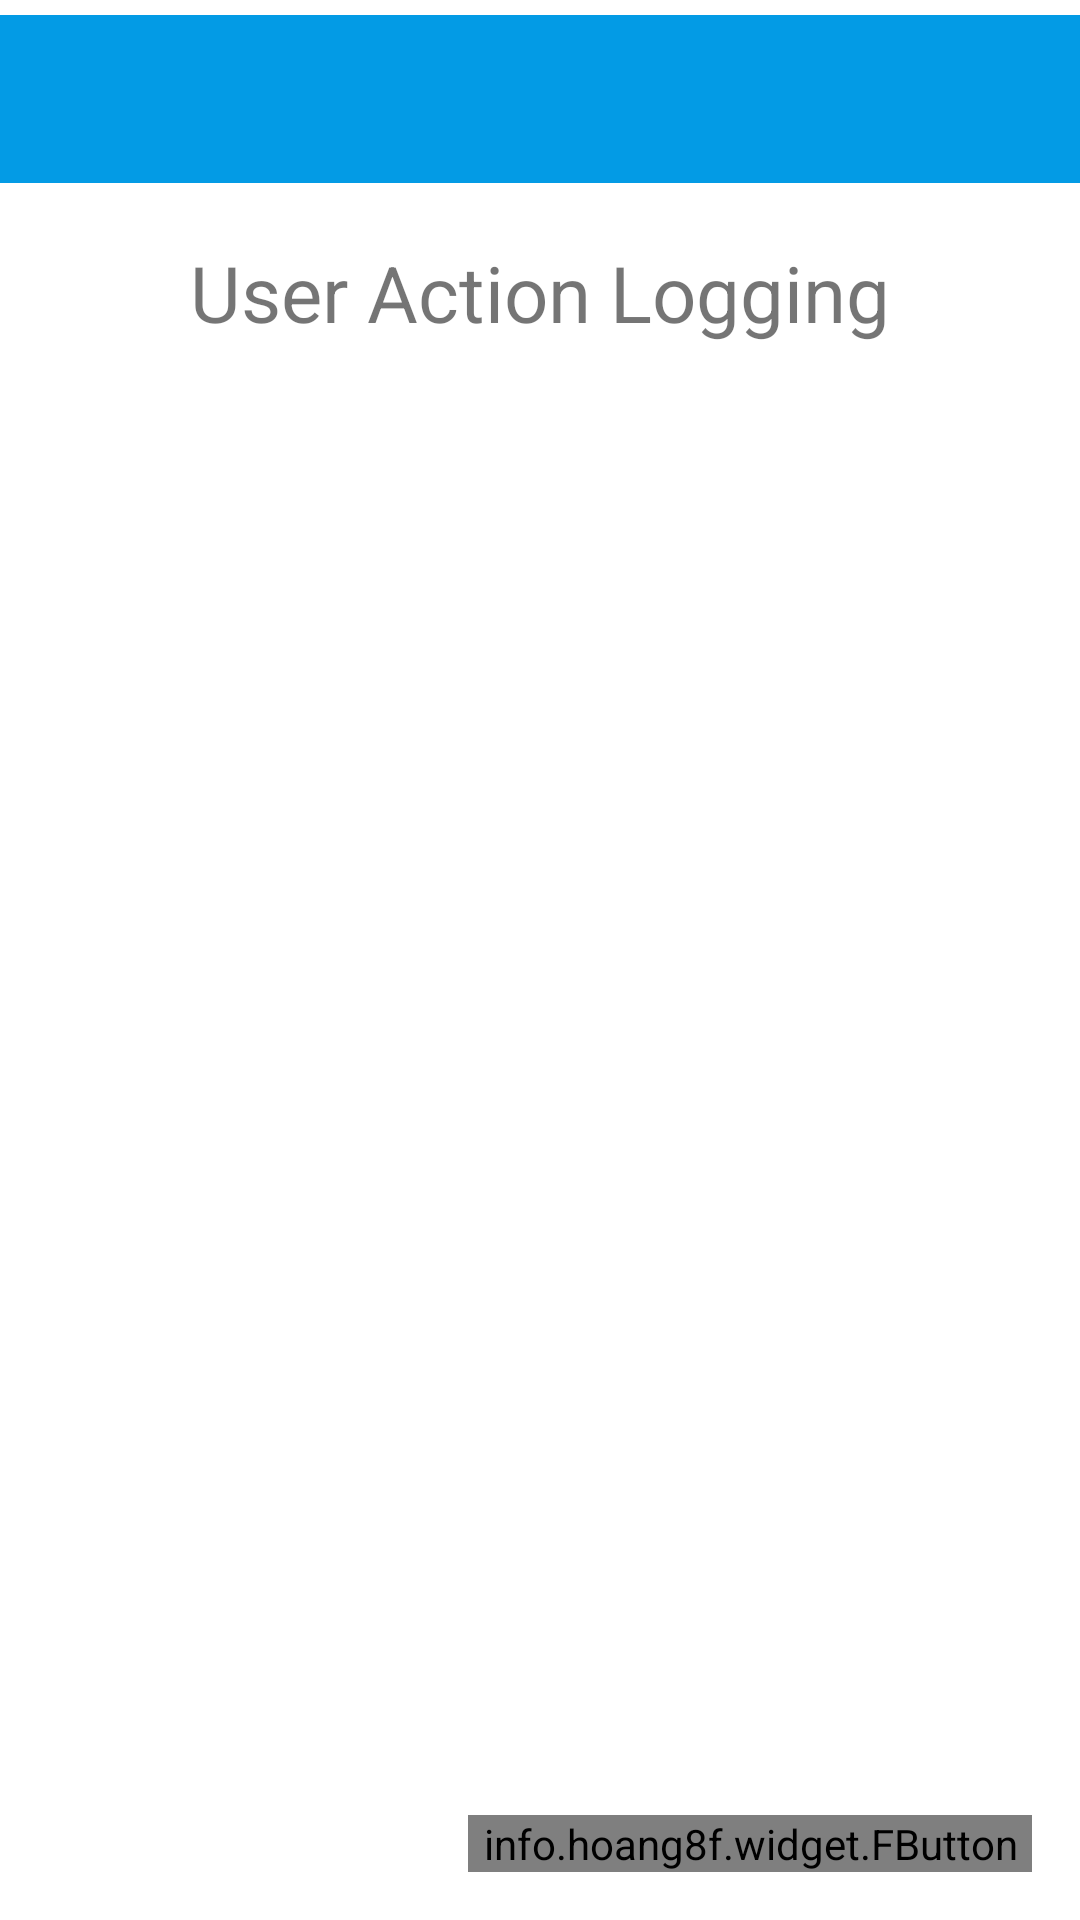

Reconstruct the res/layout file that produces this screen, plus the resources it refers to.
<!-- AndroidManifest.xml: application theme AppTheme -->
<!-- res/layout/activity_logging_action_list.xml -->
<?xml version="1.0" encoding="utf-8"?>
<RelativeLayout xmlns:android="http://schemas.android.com/apk/res/android"
    xmlns:tools="http://schemas.android.com/tools"
    xmlns:fbutton="http://schemas.android.com/apk/res-auto"
    android:layout_width="match_parent"
    android:layout_height="match_parent"
    android:paddingBottom="@dimen/activity_vertical_margin"
    android:paddingLeft="0dp"
    android:paddingRight="0dp"
    android:paddingTop="5dp"
    android:background="#FFF"
    tools:context="project.waterSystem.Controller.LoggingActionActivity">

    <android.support.v7.widget.Toolbar
        android:layout_width="match_parent"
        android:layout_height="wrap_content"
        android:background="?attr/colorPrimary"
        android:theme="?attr/actionBarTheme"
        android:fitsSystemWindows="true"
        android:minHeight="?attr/actionBarSize"
        android:id="@+id/toolbar3"
        android:layout_alignParentBottom="false"
        android:layout_alignParentStart="true"
        android:layout_alignParentTop="true" />

    <ListView
        android:layout_width="match_parent"
        android:layout_height="match_parent"
        android:id="@+id/ReportsListView"
        android:layout_marginTop="18dp"
        android:layout_below="@+id/textView2"
        android:layout_alignParentStart="true"
        android:layout_above="@+id/returnButton" />

    <info.hoang8f.widget.FButton
        android:text="Return to Main"
        android:layout_width="wrap_content"
        android:layout_height="wrap_content"
        android:id="@+id/returnButton"
        android:textColor="#FFF"
        android:fontFamily="sans-serif-light"
        fbutton:buttonColor="#039BE5"
        fbutton:shadowColor="#0277bd"
        fbutton:shadowEnabled="true"
        fbutton:shadowHeight="5dp"
        fbutton:cornerRadius="10dp"
        android:layout_marginEnd="16dp"
        android:layout_alignParentBottom="true"
        android:layout_alignParentEnd="true"
        android:paddingLeft="5dp"
        android:paddingRight="5dp"
        tools:ignore="HardcodedText" />

    <TextView
        android:id="@+id/textView2"
        android:layout_width="wrap_content"
        android:layout_height="wrap_content"
        android:layout_below="@+id/toolbar3"
        android:layout_centerHorizontal="true"
        android:layout_marginTop="19dp"
        android:text="User Action Logging"
        android:textSize="26sp"
        tools:ignore="HardcodedText" />
</RelativeLayout>
<!-- resources referenced by this layout -->
<resources>
  <dimen name="activity_vertical_margin">16dp</dimen>
  <style name="AppTheme" parent="Theme.AppCompat.Light.NoActionBar">
          
          <item name="colorPrimary">@color/colorPrimary</item>
          <item name="colorPrimaryDark">@color/colorPrimaryDark</item>
          <item name="colorAccent">@color/colorAccent</item>
      </style>
  <color name="colorPrimary">#039BE5</color>
  <color name="colorPrimaryDark">#0277bd</color>
  <color name="colorAccent">#FF4081</color>
</resources>
